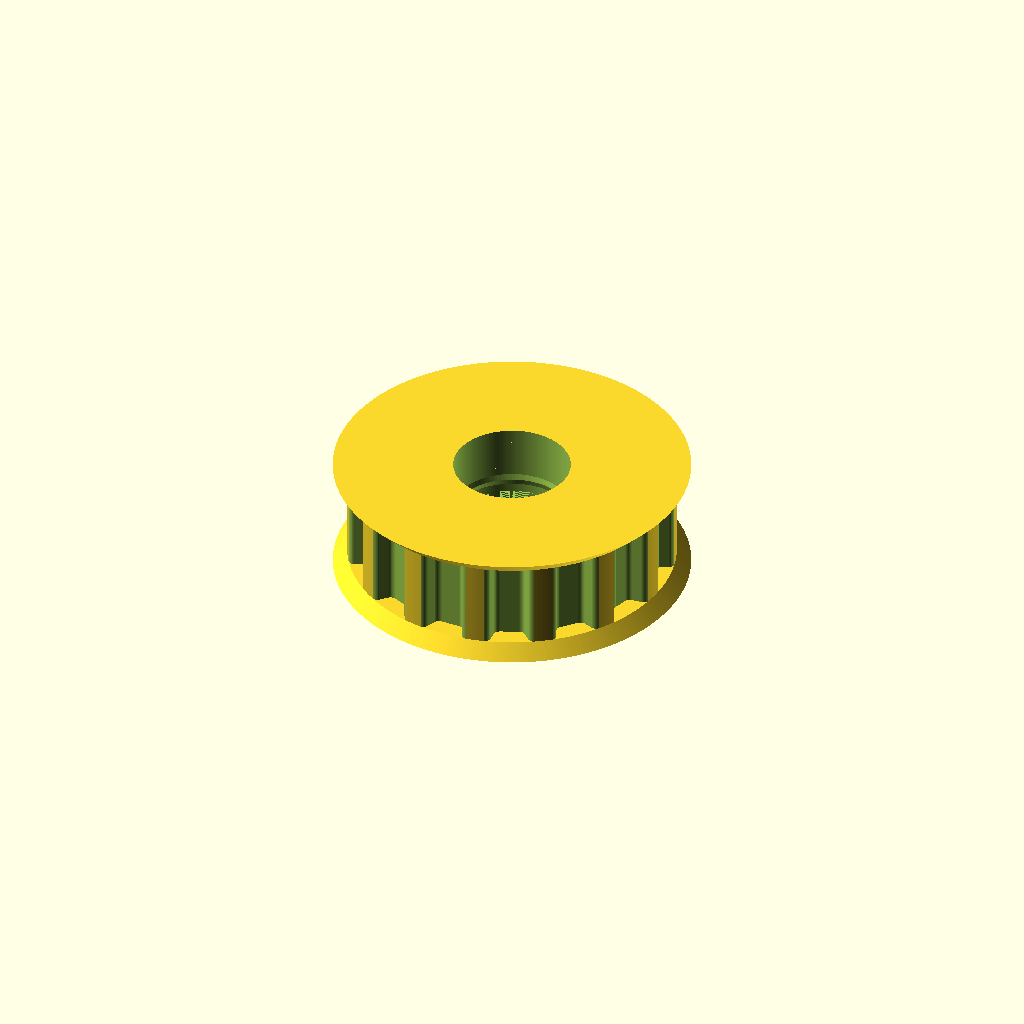
Cell 1: rendered with the file's own defaults.
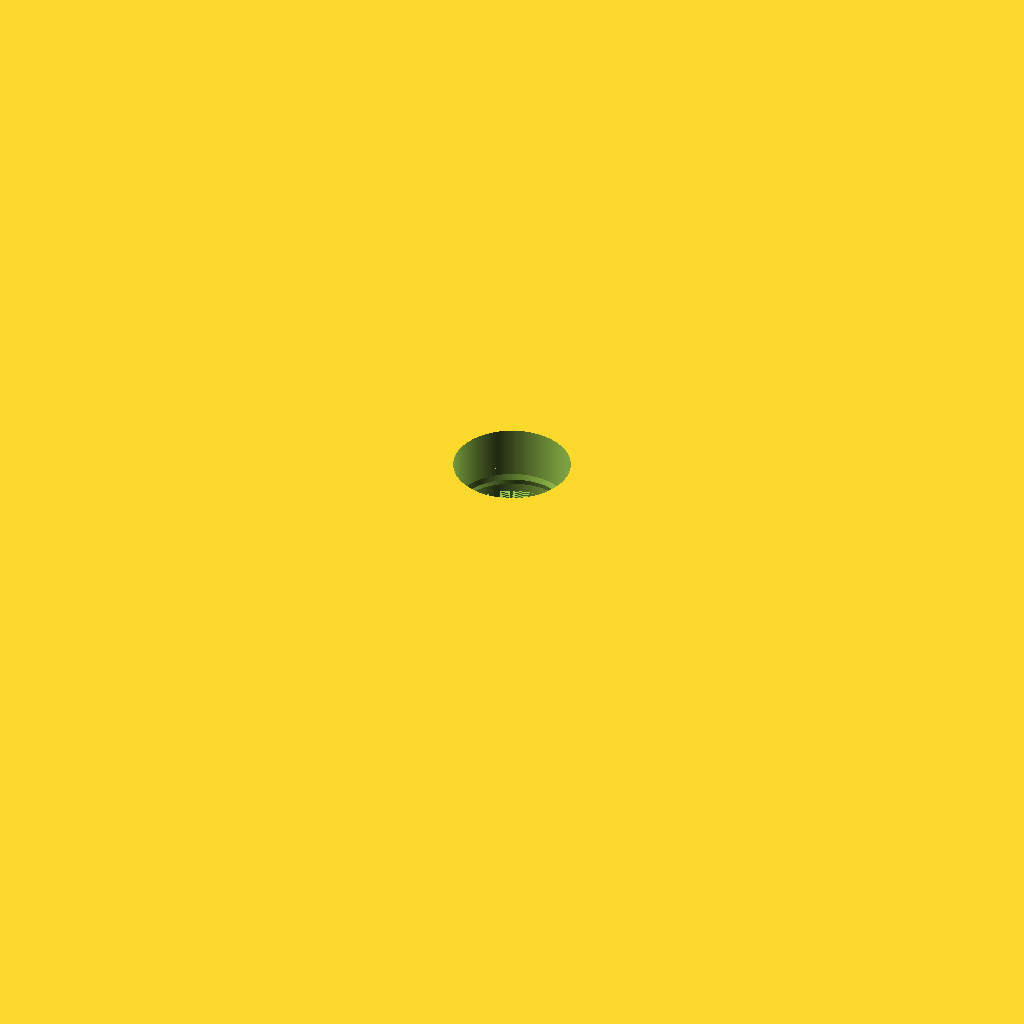
Cell 2: the same model with number_of_teeth = 100.
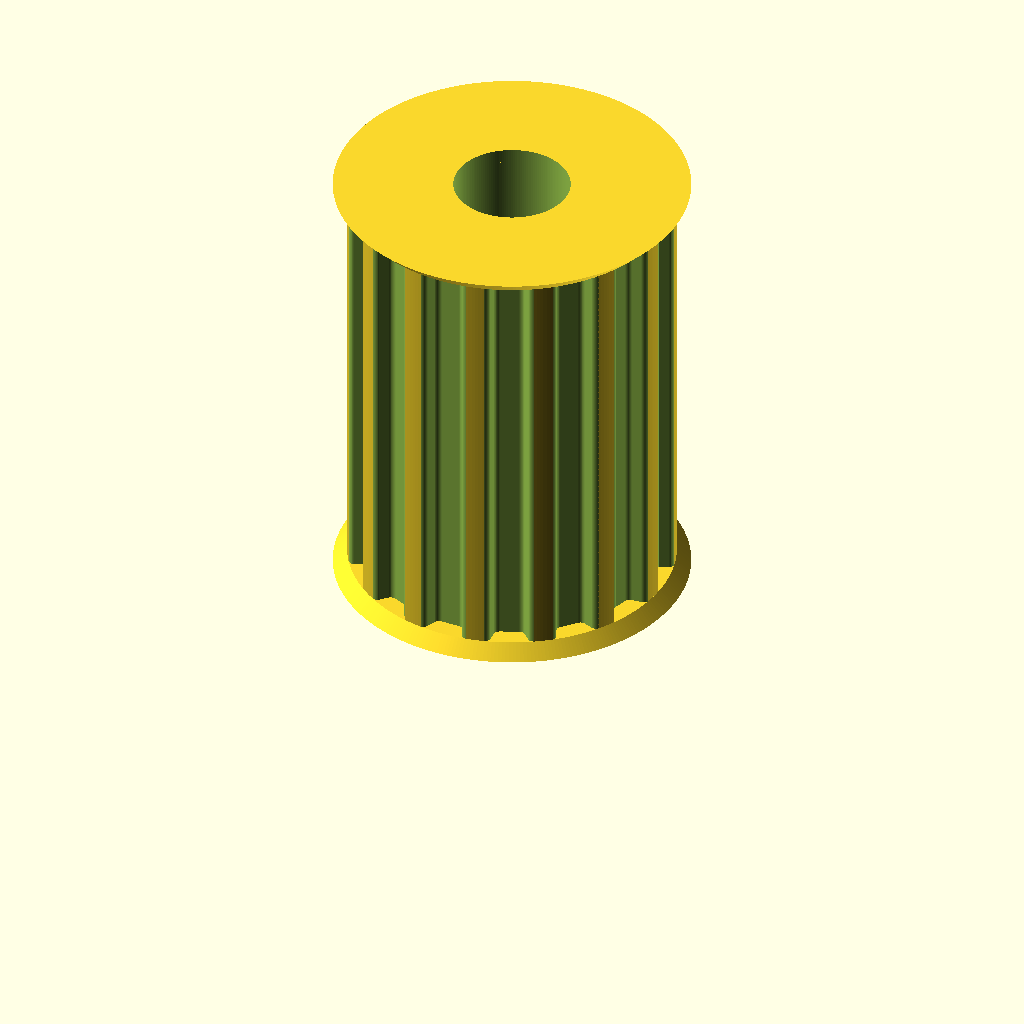
Cell 3: the same model with toothed_part_length = 30.
All cells are drawn from one camera (rotation 55°, 0°, 25°, orthographic, colour scheme Cornfield), so only the parameter changes between them.
OpenSCAD source file 3d-models/belt-wheels.scad:
// Parametric Pulley with multiple belt profiles
// by droftarts January 2012
// updated and changed by Oscar January 2018 (https://www.thingiverse.com/0scar/about)

// Based on pulleys by:
// http://www.thingiverse.com/thing:11256 by me!
// https://github.com/prusajr/PrusaMendel by Josef Prusa
// http://www.thingiverse.com/thing:3104 by GilesBathgate
// http://www.thingiverse.com/thing:2079 by nophead

// dxf tooth data from http://oem.cadregister.com/asp/PPOW_Entry.asp?company=915217&elementID=07807803/METRIC/URETH/WV0025/F
// pulley diameter checked and modelled from data at http://www.sdp-si.com/D265/HTML/D265T016.html

/**
 * @name Pulley
 * @category Printed
 * @using 1 x m3 nut, normal or nyloc
 * @using 1 x m3x10 set screw or 1 x m3x8 grub screw
 */

// ------------------------
// Idler profile parameters
// ------------------------
number_of_teeth = 15; // [10:100]
profile = 6; // [1:MXL, 2:40DP, 3:XL, 4:H, 5:T2.5, 6:T5, 7:T10, 8:AT5, 9:HTD_3mm, 10:HTD_5mm, 11:HTD_8mm, 12:GT2_2mm, 13:GT2_3mm, 14:GT2_5mm]
motor_shaft_diameter = 8; // (in mm)
toothed_part_length = 6.1; // [3:30] (in mm)
base_height = 0; // [0:30] (in mm)
base_diameter = 0;   // [10:50] (in mm)

// ---------------------------
// Idler & retainer parameters
// ---------------------------
belt_retainer = 1; // [0:No, 1:Yes]
retainer_height_p = 1; // [0.5:Tiny (0.5mm), 1:Small (1mm), 1.5:Normal (1.5mm), 2:Big (2mm), 3:Bigger (3mm), 4:Hudge (5mm)]
belt_idler = 1; // [0:No, 1:Yes]
// Height of idler flange over pulley. Set to same as base height if you want an idler but no pulley.
idler_height_p = 1; // [0.5:Tiny (0.5mm), 1:Small (1mm), 1.5:Normal (1.5mm), 2:Big (2mm), 3:Bigger (3mm), 4:Hudge (5mm)]

// ---------------
// Shaft fastening
// ---------------
screws_disposition = 2; // [0:None, 1:1 screw, 2:2 screws at 90deg, 3:3 screws at 120deg, 4:4 screws at 90deg]
nut_shape = 1; // [1:Hexagonal, 0:Square]
screw_profile = 4; // [0:M1, 1:M1.6, 2:M2, 3:M2.5, 4:M3, 5:M4, 6:M5, 7:M6]
// Distance between inner face of nut and shaft - can be negative - (in mm).
nut_shaft_distance = 1.2;
// Bolt head shape (0 is inactive) subtracts a bolt head sized hexagon for hexagon bolts
idler_bolt_option = 0; // [0:none, 1:M3, 2:M4, 3:M5, 4:M6, 5:M8, 6:M10, 7:M12, 8:custom] for custom: make changes below!

// --------------------------------------------------
// ADVANCED parameters for scaling tooth for good fit
// --------------------------------------------------
// To improve fit of belt to pulley, set the following constant.
// Decrease or increase by 0.1mm at a time. We are modelling the
// *BELT* tooth here, not the tooth on the pulley. Increasing the
// number will *decrease* the pulley tooth size. Increasing the
// tooth width will also scale proportionately the tooth depth,
// to maintain the shape of the tooth, and increase how far into
// the pulley the tooth is indented. Can be negative too!
additional_tooth_width = 0.2; //mm
// If you need more tooth depth than this provides, adjust the
// following constant. However, this will cause the shape of the
// tooth to change.
additional_tooth_depth = 0; //mm

// ------------------------------------
// Calculated parameters (do not alter)
// ------------------------------------
idler_height = (belt_idler==0 ? 0 : idler_height_p);
retainer_height = (belt_retainer==0 ? 0 : retainer_height_p);
//echo (str("Idler height\t= ",idler_height," mm"));
//echo (str("Retainer height\t= ",retainer_height," mm"));
no_of_nuts = screws_disposition;
nut_angle = no_of_nuts != 3 ? 90 : 120;
motor_shaft = motor_shaft_diameter + 0.2;
screw_diameters = [1, 1.6, 2, 2.5, 3, 4, 5, 6];
nut_widths = [2.5, 3.2, 4, 5, 5.5, 7, 8, 10];
nut_depths = [1, 1.3, 1.6, 2, 2.4, 3.2, 4.7, 5.2];
// bolthead size circ.[ none,    M3,    M4,   M5,    M6,    M8,   M10,   M12, custom]
bolt_head_diameters = [0.000, 6.010, 7.660, 8.79, 11.05, 14.38, 17.77, 20.03,  15.8]; // circle diameter, not width across flats!
bolt_head_heights =   [0.000, 2.125, 2.925, 3.65,  4.15,  5.45,  6.58,  7.68,   5.5];
screw_diameter = screw_diameters[screw_profile] + 0.2;
nut_width = nut_widths[screw_profile] + 0.2;
nut_depth = nut_depths[screw_profile] + 0.3;
bolt_head_diam = bolt_head_diameters[idler_bolt_option] + 0.2; // + 0.1-2 for tight fit
bolt_head_height = bolt_head_heights[idler_bolt_option] + 0.2;

// --------------------
// Calculated constants
// --------------------
nut_elevation = base_height/2;
m3_nut_points = 2*((nut_width/2)/cos(30)); // This is needed for the nut trap
// The following set the pulley diameter for a given number of teeth
MXL_pulley_dia = tooth_spacing (2.032,0.254);
40DP_pulley_dia = tooth_spacing (2.07264,0.1778);
XL_pulley_dia = tooth_spacing (5.08,0.254);
H_pulley_dia = tooth_spacing (9.525,0.381);
T2_5_pulley_dia = tooth_spaceing_curvefit (0.7467,0.796,1.026);
T5_pulley_dia = tooth_spaceing_curvefit (0.6523,1.591,1.064);
T10_pulley_dia = tooth_spacing (10,0.93);
AT5_pulley_dia = tooth_spaceing_curvefit (0.6523,1.591,1.064);
HTD_3mm_pulley_dia = tooth_spacing (3,0.381);
HTD_5mm_pulley_dia = tooth_spacing (5,0.5715);
HTD_8mm_pulley_dia = tooth_spacing (8,0.6858);
GT2_2mm_pulley_dia = tooth_spacing (2,0.254);
GT2_3mm_pulley_dia = tooth_spacing (3,0.381);
GT2_5mm_pulley_dia = tooth_spacing (5,0.5715);
// The following calls the pulley creation part, and passes the pulley diameter and tooth width to that module
if ( profile == 1 ) {pulley("MXL" , MXL_pulley_dia , 0.508 , 1.321 ); }
if ( profile == 2 ) {pulley("40 D.P." , 40DP_pulley_dia , 0.457 , 1.226 ); }
if ( profile == 3 ) {pulley("XL" , XL_pulley_dia , 1.27, 3.051 ); }
if ( profile == 4 ) {pulley("H" , H_pulley_dia ,1.905 , 5.359 ); }
if ( profile == 5 ) {pulley("T2.5" , T2_5_pulley_dia , 0.7 , 1.678 ); }
if ( profile == 6 ) {pulley("T5" , T5_pulley_dia , 1.19 , 3.264 ); }
if ( profile == 7 ) {pulley("T10" , T10_pulley_dia , 2.5 , 6.13 ); }
if ( profile == 8 ) {pulley("AT5" , AT5_pulley_dia , 1.19 , 4.268 ); }
if ( profile == 9 ) {pulley("HTD 3mm" , HTD_3mm_pulley_dia , 1.289 , 2.27 ); }
if ( profile == 10 ){pulley("HTD 5mm" , HTD_5mm_pulley_dia , 2.199 , 3.781 ); }
if ( profile == 11 ){pulley("HTD 8mm" , HTD_8mm_pulley_dia , 3.607 , 6.603 ); }
if ( profile == 12 ){pulley("GT2 2mm" , GT2_2mm_pulley_dia , 0.764 , 1.494 ); }
if ( profile == 13 ){pulley("GT2 3mm" , GT2_3mm_pulley_dia , 1.169 , 2.31 ); }
if ( profile == 14 ){pulley("GT2 5mm" , GT2_5mm_pulley_dia , 1.969 , 3.952 ); }

// ---------
// Functions
// ---------
function tooth_spaceing_curvefit (b,c,d)
  = ((c * pow(number_of_teeth,d)) / (b + pow(number_of_teeth,d))) * number_of_teeth ;

function tooth_spacing(tooth_pitch,pitch_line_offset)
  = (2*((number_of_teeth*tooth_pitch)/(3.14159265*2)-pitch_line_offset)) ;

// ================================================================================
// Main Module
// ================================================================================
module pulley( belt_type , pulley_OD , tooth_depth , tooth_width ){
  echo (str("Belt type = ",belt_type,"; Number of teeth = ",number_of_teeth,"; Pulley Outside Diameter = ",pulley_OD,"mm "));
  tooth_distance_from_centre = sqrt( pow(pulley_OD/2,2) - pow((tooth_width+additional_tooth_width)/2,2));
  tooth_width_scale = (tooth_width + additional_tooth_width ) / tooth_width;
  tooth_depth_scale = ((tooth_depth + additional_tooth_depth ) / tooth_depth) ;


//  translate ([0,0, base_height + toothed_part_length + retainer_height + idler_height]){
//    rotate ([0,180,0]){
      difference(){   
        translate([0,0,idler_height]){
          union(){
            //base
            if (( base_height < 2 ) && (no_of_nuts > 0)){ 
              echo ("CAN'T DRAW PULLEY BASE, HEIGHT LESS THAN 2!!!"); 
            } else {
              translate([0,0,-idler_height]){
                //rotate_extrude($fn=base_diameter*2)
                rotate_extrude($fn=base_diameter*10){
                  //square([base_diameter/2-1,base_height]);
                  square([base_diameter/2-1,base_height]);
                  //square([base_diameter/2,base_height-1]);
                  square([base_diameter/2,base_height]);
                  //translate([base_diameter/2-1,base_height-1]) circle(1);
                  //translate([base_diameter/2-1,base_height-1]) square(1);
                }
              }
            }

            difference(){
              //shaft - diameter is outside diameter of pulley
              translate([0,0,base_height]){ 
                rotate ([0,0,360/(number_of_teeth*4)]){
                  //cylinder(r=pulley_OD/2,h=toothed_part_length, $fn=number_of_teeth*4);
                  cylinder(r=pulley_OD/2,h=toothed_part_length, $fn=number_of_teeth*20);
                }
              }
              //teeth - cut out of shaft
              for(i=[1:number_of_teeth]){
                rotate([0,0,i*(360/number_of_teeth)]){
                  translate([0,-tooth_distance_from_centre,base_height -1]){
                    scale ([ tooth_width_scale , tooth_depth_scale , 1 ]){
                    if ( profile == 1  ) { MXL();}
                    if ( profile == 2  ) { 40DP();}
                    if ( profile == 3  ) { XL();}
                    if ( profile == 4  ) { H();}
                    if ( profile == 5  ) { T2_5();}
                    if ( profile == 6  ) { T5();}
                    if ( profile == 7  ) { T10();}
                    if ( profile == 8  ) { AT5();}
                    if ( profile == 9  ) { HTD_3mm();}
                    if ( profile == 10 ) { HTD_5mm();}
                    if ( profile == 11 ) { HTD_8mm();}
                    if ( profile == 12 ) { GT2_2mm();}
                    if ( profile == 13 ) { GT2_3mm();}
                    if ( profile == 14 ) { GT2_5mm();}
                    }
                  }
                }
              }
            } // end of difference in union
              
            //belt retainer / idler
            //if ( belt_retainer > 0 ) {translate ([0,0, base_height + toothed_part_length ]) 
            if ( belt_retainer == 1 ){
              translate ([0,0, base_height + toothed_part_length ]){
                //rotate_extrude($fn=number_of_teeth*4){  
                rotate_extrude($fn=number_of_teeth*20){
                  polygon([[0,0],[pulley_OD/2,0],[pulley_OD/2 + retainer_height , retainer_height],[0 , retainer_height],[0,0]]);
                }
              }
            }
            
            //if ( belt_idler < 0 ) {translate ([0,0, base_height - idler_height ]) 
            if ( belt_idler == 1 ){
              translate ([0,0, base_height - idler_height ]){
                //rotate_extrude($fn=number_of_teeth*4){
                rotate_extrude($fn=number_of_teeth*20){
                  polygon([[0,0],[pulley_OD/2 + idler_height,0],[pulley_OD/2 , idler_height],[0 , idler_height],[0,0]]);
                }
              }
            }
          } // end of union
        } // end of translation before union
       
        //hole for motor shaft
        //translate([0,0,-1])cylinder(r=motor_shaft/2,h=base_height + toothed_part_length + retainer_height + 2,$fn=motor_shaft*4);
        translate([0,0,-1]){
          //cylinder(r=motor_shaft/2,h=base_height + toothed_part_length + retainer_height + 2,$fn=motor_shaft*20);
          cylinder(r=motor_shaft/2,h=base_height + idler_height + toothed_part_length + retainer_height + 2,$fn=motor_shaft*20);
        }
              
        //captive nut and grub screw holes
        if ( base_height < nut_width ){
          echo ("CAN'T DRAW CAPTIVE NUTS, HEIGHT LESS THAN NUT DIAMETER!!!");
        } else {
          if ( (base_diameter - motor_shaft)/2 < nut_depth + 3 ) { 
            echo ("CAN'T DRAW CAPTIVE NUTS, DIAMETER TOO SMALL FOR NUT DEPTH!!!");
          } else {
            // Iterate over nuts amount
            if (no_of_nuts > 0){
              for(j=[1:no_of_nuts]){
                rotate([0,0,j*nut_angle]){
                  translate([0,0,nut_elevation])rotate([90,0,0]){
                    union(){
                      //entrance
                      translate([0,-base_height/4-0.5,motor_shaft/2+nut_depth/2+nut_shaft_distance]) cube([nut_width,base_height/2+1,nut_depth],center=true);
                      //nut
                      if ( nut_shape > 0 ){
                        // hex nut
                        translate([0,0.25,motor_shaft/2+nut_depth/2+nut_shaft_distance]) rotate([0,0,30]) cylinder(r=m3_nut_points/2,h=nut_depth,center=true,$fn=6);
                      } else {
                        // square nut
                        translate([0,0.25,motor_shaft/2+nut_depth/2+nut_shaft_distance]) cube([nut_width,nut_width,nut_depth],center=true);
                      }

                      //grub screw hole
                      //rotate([0,0,22.5])cylinder(r=screw_diameter/2,h=base_diameter/2+1,$fn=8);
                      rotate([0,0,22.5])cylinder(r=screw_diameter/2,h=base_diameter/2+1,$fn=60);
                    }
                  }
                }
              }
            }
          }
        }
        // Revove hexagon
        if (bolt_head_diam > 0){
          translate([0,0,base_height + toothed_part_length + retainer_height + idler_height - bolt_head_height]){
            cylinder(d=bolt_head_diam,h=bolt_head_height+0.1,$fn=6);
          }
        }
      }
//    }
//  }
}

// Tooth profile modules

module MXL()
  {
  linear_extrude(height=toothed_part_length+2) polygon([[-0.660421,-0.5],[-0.660421,0],[-0.621898,0.006033],[-0.587714,0.023037],[-0.560056,0.049424],[-0.541182,0.083609],[-0.417357,0.424392],[-0.398413,0.458752],[-0.370649,0.48514],[-0.336324,0.502074],[-0.297744,0.508035],[0.297744,0.508035],[0.336268,0.502074],[0.370452,0.48514],[0.39811,0.458752],[0.416983,0.424392],[0.540808,0.083609],[0.559752,0.049424],[0.587516,0.023037],[0.621841,0.006033],[0.660421,0],[0.660421,-0.5]]);
  }

module 40DP()
  {
  linear_extrude(height=toothed_part_length+2) polygon([[-0.612775,-0.5],[-0.612775,0],[-0.574719,0.010187],[-0.546453,0.0381],[-0.355953,0.3683],[-0.327604,0.405408],[-0.291086,0.433388],[-0.248548,0.451049],[-0.202142,0.4572],[0.202494,0.4572],[0.248653,0.451049],[0.291042,0.433388],[0.327609,0.405408],[0.356306,0.3683],[0.546806,0.0381],[0.574499,0.010187],[0.612775,0],[0.612775,-0.5]]);
  }

module XL()
  {
  linear_extrude(height=toothed_part_length+2) polygon([[-1.525411,-1],[-1.525411,0],[-1.41777,0.015495],[-1.320712,0.059664],[-1.239661,0.129034],[-1.180042,0.220133],[-0.793044,1.050219],[-0.733574,1.141021],[-0.652507,1.210425],[-0.555366,1.254759],[-0.447675,1.270353],[0.447675,1.270353],[0.555366,1.254759],[0.652507,1.210425],[0.733574,1.141021],[0.793044,1.050219],[1.180042,0.220133],[1.239711,0.129034],[1.320844,0.059664],[1.417919,0.015495],[1.525411,0],[1.525411,-1]]);
  }

module H()
  {
  linear_extrude(height=toothed_part_length+2) polygon([[-2.6797,-1],[-2.6797,0],[-2.600907,0.006138],[-2.525342,0.024024],[-2.45412,0.052881],[-2.388351,0.091909],[-2.329145,0.140328],[-2.277614,0.197358],[-2.234875,0.262205],[-2.202032,0.334091],[-1.75224,1.57093],[-1.719538,1.642815],[-1.676883,1.707663],[-1.62542,1.764693],[-1.566256,1.813112],[-1.500512,1.85214],[-1.4293,1.880997],[-1.353742,1.898883],[-1.274949,1.905021],[1.275281,1.905021],[1.354056,1.898883],[1.429576,1.880997],[1.500731,1.85214],[1.566411,1.813112],[1.625508,1.764693],[1.676919,1.707663],[1.719531,1.642815],[1.752233,1.57093],[2.20273,0.334091],[2.235433,0.262205],[2.278045,0.197358],[2.329455,0.140328],[2.388553,0.091909],[2.454233,0.052881],[2.525384,0.024024],[2.600904,0.006138],[2.6797,0],[2.6797,-1]]);
  }

module T2_5()
  {
  linear_extrude(height=toothed_part_length+2) polygon([[-0.839258,-0.5],[-0.839258,0],[-0.770246,0.021652],[-0.726369,0.079022],[-0.529167,0.620889],[-0.485025,0.67826],[-0.416278,0.699911],[0.416278,0.699911],[0.484849,0.67826],[0.528814,0.620889],[0.726369,0.079022],[0.770114,0.021652],[0.839258,0],[0.839258,-0.5]]);
  }

module T5()
  {
  linear_extrude(height=toothed_part_length+2) polygon([[-1.632126,-0.5],[-1.632126,0],[-1.568549,0.004939],[-1.507539,0.019367],[-1.450023,0.042686],[-1.396912,0.074224],[-1.349125,0.113379],[-1.307581,0.159508],[-1.273186,0.211991],[-1.246868,0.270192],[-1.009802,0.920362],[-0.983414,0.978433],[-0.949018,1.030788],[-0.907524,1.076798],[-0.859829,1.115847],[-0.80682,1.147314],[-0.749402,1.170562],[-0.688471,1.184956],[-0.624921,1.189895],[0.624971,1.189895],[0.688622,1.184956],[0.749607,1.170562],[0.807043,1.147314],[0.860055,1.115847],[0.907754,1.076798],[0.949269,1.030788],[0.9837,0.978433],[1.010193,0.920362],[1.246907,0.270192],[1.273295,0.211991],[1.307726,0.159508],[1.349276,0.113379],[1.397039,0.074224],[1.450111,0.042686],[1.507589,0.019367],[1.568563,0.004939],[1.632126,0],[1.632126,-0.5]]);
  }

module T10()
  {
  linear_extrude(height=toothed_part_length+2) polygon([[-3.06511,-1],[-3.06511,0],[-2.971998,0.007239],[-2.882718,0.028344],[-2.79859,0.062396],[-2.720931,0.108479],[-2.651061,0.165675],[-2.590298,0.233065],[-2.539962,0.309732],[-2.501371,0.394759],[-1.879071,2.105025],[-1.840363,2.190052],[-1.789939,2.266719],[-1.729114,2.334109],[-1.659202,2.391304],[-1.581518,2.437387],[-1.497376,2.47144],[-1.408092,2.492545],[-1.314979,2.499784],[1.314979,2.499784],[1.408091,2.492545],[1.497371,2.47144],[1.581499,2.437387],[1.659158,2.391304],[1.729028,2.334109],[1.789791,2.266719],[1.840127,2.190052],[1.878718,2.105025],[2.501018,0.394759],[2.539726,0.309732],[2.59015,0.233065],[2.650975,0.165675],[2.720887,0.108479],[2.798571,0.062396],[2.882713,0.028344],[2.971997,0.007239],[3.06511,0],[3.06511,-1]]);
  }

module AT5()
  {
  linear_extrude(height=toothed_part_length+2) polygon([[-2.134129,-0.75],[-2.134129,0],[-2.058023,0.005488],[-1.984595,0.021547],[-1.914806,0.047569],[-1.849614,0.082947],[-1.789978,0.127073],[-1.736857,0.179338],[-1.691211,0.239136],[-1.653999,0.305859],[-1.349199,0.959203],[-1.286933,1.054635],[-1.201914,1.127346],[-1.099961,1.173664],[-0.986896,1.18992],[0.986543,1.18992],[1.099614,1.173664],[1.201605,1.127346],[1.286729,1.054635],[1.349199,0.959203],[1.653646,0.305859],[1.690859,0.239136],[1.73651,0.179338],[1.789644,0.127073],[1.849305,0.082947],[1.914539,0.047569],[1.984392,0.021547],[2.057906,0.005488],[2.134129,0],[2.134129,-0.75]]);
  }

module HTD_3mm()
  {
  linear_extrude(height=toothed_part_length+2) polygon([[-1.135062,-0.5],[-1.135062,0],[-1.048323,0.015484],[-0.974284,0.058517],[-0.919162,0.123974],[-0.889176,0.206728],[-0.81721,0.579614],[-0.800806,0.653232],[-0.778384,0.72416],[-0.750244,0.792137],[-0.716685,0.856903],[-0.678005,0.918199],[-0.634505,0.975764],[-0.586483,1.029338],[-0.534238,1.078662],[-0.47807,1.123476],[-0.418278,1.16352],[-0.355162,1.198533],[-0.289019,1.228257],[-0.22015,1.25243],[-0.148854,1.270793],[-0.07543,1.283087],[-0.000176,1.28905],[0.075081,1.283145],[0.148515,1.270895],[0.219827,1.252561],[0.288716,1.228406],[0.354879,1.19869],[0.418018,1.163675],[0.477831,1.123623],[0.534017,1.078795],[0.586276,1.029452],[0.634307,0.975857],[0.677809,0.91827],[0.716481,0.856953],[0.750022,0.792167],[0.778133,0.724174],[0.800511,0.653236],[0.816857,0.579614],[0.888471,0.206728],[0.919014,0.123974],[0.974328,0.058517],[1.048362,0.015484],[1.135062,0],[1.135062,-0.5]]);
  }

module HTD_5mm()
  {
  linear_extrude(height=toothed_part_length+2) polygon([[-1.89036,-0.75],[-1.89036,0],[-1.741168,0.02669],[-1.61387,0.100806],[-1.518984,0.21342],[-1.467026,0.3556],[-1.427162,0.960967],[-1.398568,1.089602],[-1.359437,1.213531],[-1.310296,1.332296],[-1.251672,1.445441],[-1.184092,1.552509],[-1.108081,1.653042],[-1.024167,1.746585],[-0.932877,1.832681],[-0.834736,1.910872],[-0.730271,1.980701],[-0.62001,2.041713],[-0.504478,2.09345],[-0.384202,2.135455],[-0.259708,2.167271],[-0.131524,2.188443],[-0.000176,2.198511],[0.131296,2.188504],[0.259588,2.167387],[0.384174,2.135616],[0.504527,2.093648],[0.620123,2.04194],[0.730433,1.980949],[0.834934,1.911132],[0.933097,1.832945],[1.024398,1.746846],[1.108311,1.653291],[1.184308,1.552736],[1.251865,1.445639],[1.310455,1.332457],[1.359552,1.213647],[1.39863,1.089664],[1.427162,0.960967],[1.467026,0.3556],[1.518984,0.21342],[1.61387,0.100806],[1.741168,0.02669],[1.89036,0],[1.89036,-0.75]]);
  }

module HTD_8mm()
  {
  linear_extrude(height=toothed_part_length+2) polygon([[-3.301471,-1],[-3.301471,0],[-3.16611,0.012093],[-3.038062,0.047068],[-2.919646,0.10297],[-2.813182,0.177844],[-2.720989,0.269734],[-2.645387,0.376684],[-2.588694,0.496739],[-2.553229,0.627944],[-2.460801,1.470025],[-2.411413,1.691917],[-2.343887,1.905691],[-2.259126,2.110563],[-2.158035,2.30575],[-2.041518,2.490467],[-1.910478,2.66393],[-1.76582,2.825356],[-1.608446,2.973961],[-1.439261,3.10896],[-1.259169,3.22957],[-1.069074,3.335006],[-0.869878,3.424485],[-0.662487,3.497224],[-0.447804,3.552437],[-0.226732,3.589341],[-0.000176,3.607153],[0.226511,3.589461],[0.447712,3.552654],[0.66252,3.497516],[0.870027,3.424833],[1.069329,3.33539],[1.259517,3.229973],[1.439687,3.109367],[1.608931,2.974358],[1.766344,2.825731],[1.911018,2.664271],[2.042047,2.490765],[2.158526,2.305998],[2.259547,2.110755],[2.344204,1.905821],[2.411591,1.691983],[2.460801,1.470025],[2.553229,0.627944],[2.588592,0.496739],[2.645238,0.376684],[2.720834,0.269734],[2.81305,0.177844],[2.919553,0.10297],[3.038012,0.047068],[3.166095,0.012093],[3.301471,0],[3.301471,-1]]);
  }

module GT2_2mm()
  {
  linear_extrude(height=toothed_part_length+2) polygon([[0.747183,-0.5],[0.747183,0],[0.647876,0.037218],[0.598311,0.130528],[0.578556,0.238423],[0.547158,0.343077],[0.504649,0.443762],[0.451556,0.53975],[0.358229,0.636924],[0.2484,0.707276],[0.127259,0.750044],[0,0.76447],[-0.127259,0.750044],[-0.2484,0.707276],[-0.358229,0.636924],[-0.451556,0.53975],[-0.504797,0.443762],[-0.547291,0.343077],[-0.578605,0.238423],[-0.598311,0.130528],[-0.648009,0.037218],[-0.747183,0],[-0.747183,-0.5]]);
  }

module GT2_3mm()
  {
  linear_extrude(height=toothed_part_length+2) polygon([[-1.155171,-0.5],[-1.155171,0],[-1.065317,0.016448],[-0.989057,0.062001],[-0.93297,0.130969],[-0.90364,0.217664],[-0.863705,0.408181],[-0.800056,0.591388],[-0.713587,0.765004],[-0.60519,0.926747],[-0.469751,1.032548],[-0.320719,1.108119],[-0.162625,1.153462],[0,1.168577],[0.162625,1.153462],[0.320719,1.108119],[0.469751,1.032548],[0.60519,0.926747],[0.713587,0.765004],[0.800056,0.591388],[0.863705,0.408181],[0.90364,0.217664],[0.932921,0.130969],[0.988924,0.062001],[1.065168,0.016448],[1.155171,0],[1.155171,-0.5]]);
  }

module GT2_5mm()
  {
  linear_extrude(height=toothed_part_length+2) polygon([[-1.975908,-0.75],[-1.975908,0],[-1.797959,0.03212],[-1.646634,0.121224],[-1.534534,0.256431],[-1.474258,0.426861],[-1.446911,0.570808],[-1.411774,0.712722],[-1.368964,0.852287],[-1.318597,0.989189],[-1.260788,1.123115],[-1.195654,1.25375],[-1.12331,1.380781],[-1.043869,1.503892],[-0.935264,1.612278],[-0.817959,1.706414],[-0.693181,1.786237],[-0.562151,1.851687],[-0.426095,1.9027],[-0.286235,1.939214],[-0.143795,1.961168],[0,1.9685],[0.143796,1.961168],[0.286235,1.939214],[0.426095,1.9027],[0.562151,1.851687],[0.693181,1.786237],[0.817959,1.706414],[0.935263,1.612278],[1.043869,1.503892],[1.123207,1.380781],[1.195509,1.25375],[1.26065,1.123115],[1.318507,0.989189],[1.368956,0.852287],[1.411872,0.712722],[1.447132,0.570808],[1.474611,0.426861],[1.534583,0.256431],[1.646678,0.121223],[1.798064,0.03212],[1.975908,0],[1.975908,-0.75]]);
  }

difference() {
    translate([0, 0, 3]) {
        cylinder(d = motor_shaft_diameter + 1, h = 2, $fn = 100);
    }
    translate([0, 0, 2.999]) {
        cylinder(d1 = motor_shaft_diameter + 0.5, d2 = motor_shaft_diameter, h = 1.01, $fn = 100);
    }
    translate([0, 0, 3.999]) {
        cylinder(d1 = motor_shaft_diameter, d2 = motor_shaft_diameter + 0.5, h = 1.01, $fn = 100);
    }
}
Customizer parameters (derived from the source; name, type, default, range or options):
number_of_teeth: number, default 15, range 10 to 100
profile: number, default 6, options 1, 2, 3, 4, 5, 6, 7, 8, 9, 10, 11, 12, 13, 14
motor_shaft_diameter: number, default 8
toothed_part_length: number, default 6.1, range 3 to 30
base_height: number, default 0, range 0 to 30
base_diameter: number, default 0, range 10 to 50
belt_retainer: number, default 1, options 0, 1
retainer_height_p: number, default 1, options 0.5, 1, 1.5, 2, 3, 4
belt_idler: number, default 1, options 0, 1
idler_height_p: number, default 1, options 0.5, 1, 1.5, 2, 3, 4
screws_disposition: number, default 2, options 0, 1, 2, 3, 4
nut_shape: number, default 1, options 1, 0
screw_profile: number, default 4, options 0, 1, 2, 3, 4, 5, 6, 7
nut_shaft_distance: number, default 1.2
idler_bolt_option: number, default 0, options 0, 1, 2, 3, 4, 5, 6, 7, 8
additional_tooth_width: number, default 0.2
additional_tooth_depth: number, default 0
